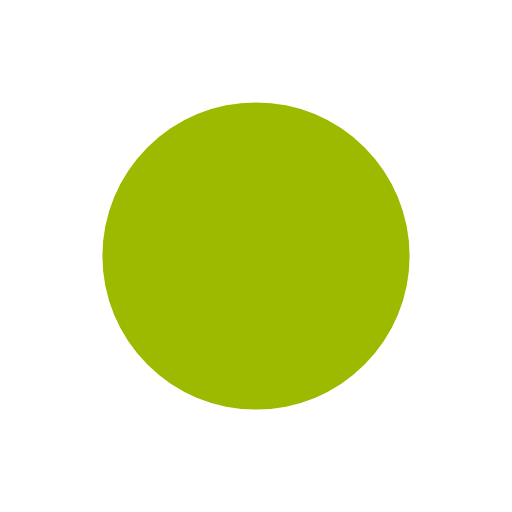
t = 0.00 s
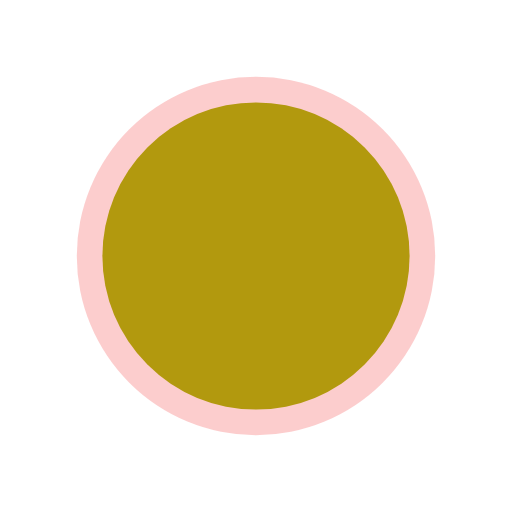
t = 0.10 s
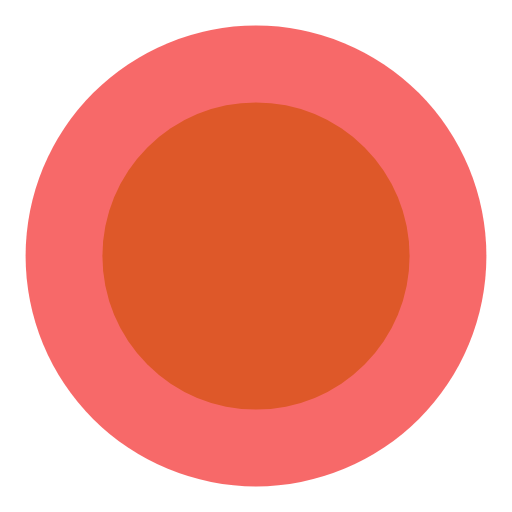
t = 0.30 s
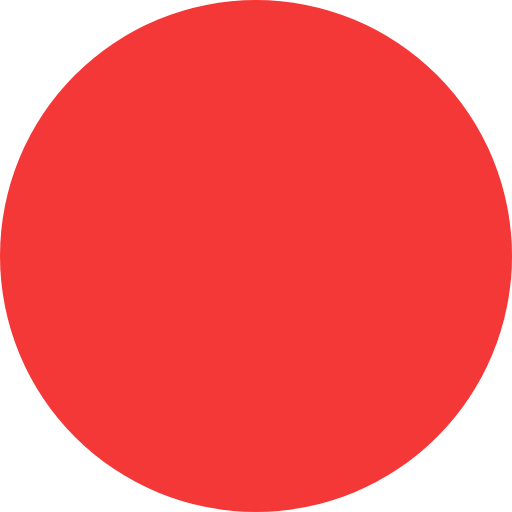
t = 0.40 s
t = 0.50 s: frame unchanged from t = 0.30 s, image omitted
t = 0.70 s: frame unchanged from t = 0.10 s, image omitted

The animated SVG that drew these frames (rendered in a browser with its animation timeline set to each time). Animation: 2 SMIL elements (animate=2); one cycle of 0.80 s, repeats indefinitely.

<svg width="16" height="16" viewBox="45 0 30 30" xmlns="http://www.w3.org/2000/svg">
    <circle cx="60" cy="15" r="9" fill="#9dba00"/>
    <circle cx="60" cy="15" r="9" fill-opacity="0.0" fill="#F43737">
        <animate attributeName="r" from="9" to="9"
                 begin="0s" dur="0.8s"
                 values="9;15;9" calcMode="linear"
                 repeatCount="indefinite" />
        <animate attributeName="fill-opacity" from="0.0" to="0.0"
                 begin="0s" dur="0.8s"
                 values="0;1;0" calcMode="linear"
                 repeatCount="indefinite" />
    </circle>
</svg>
